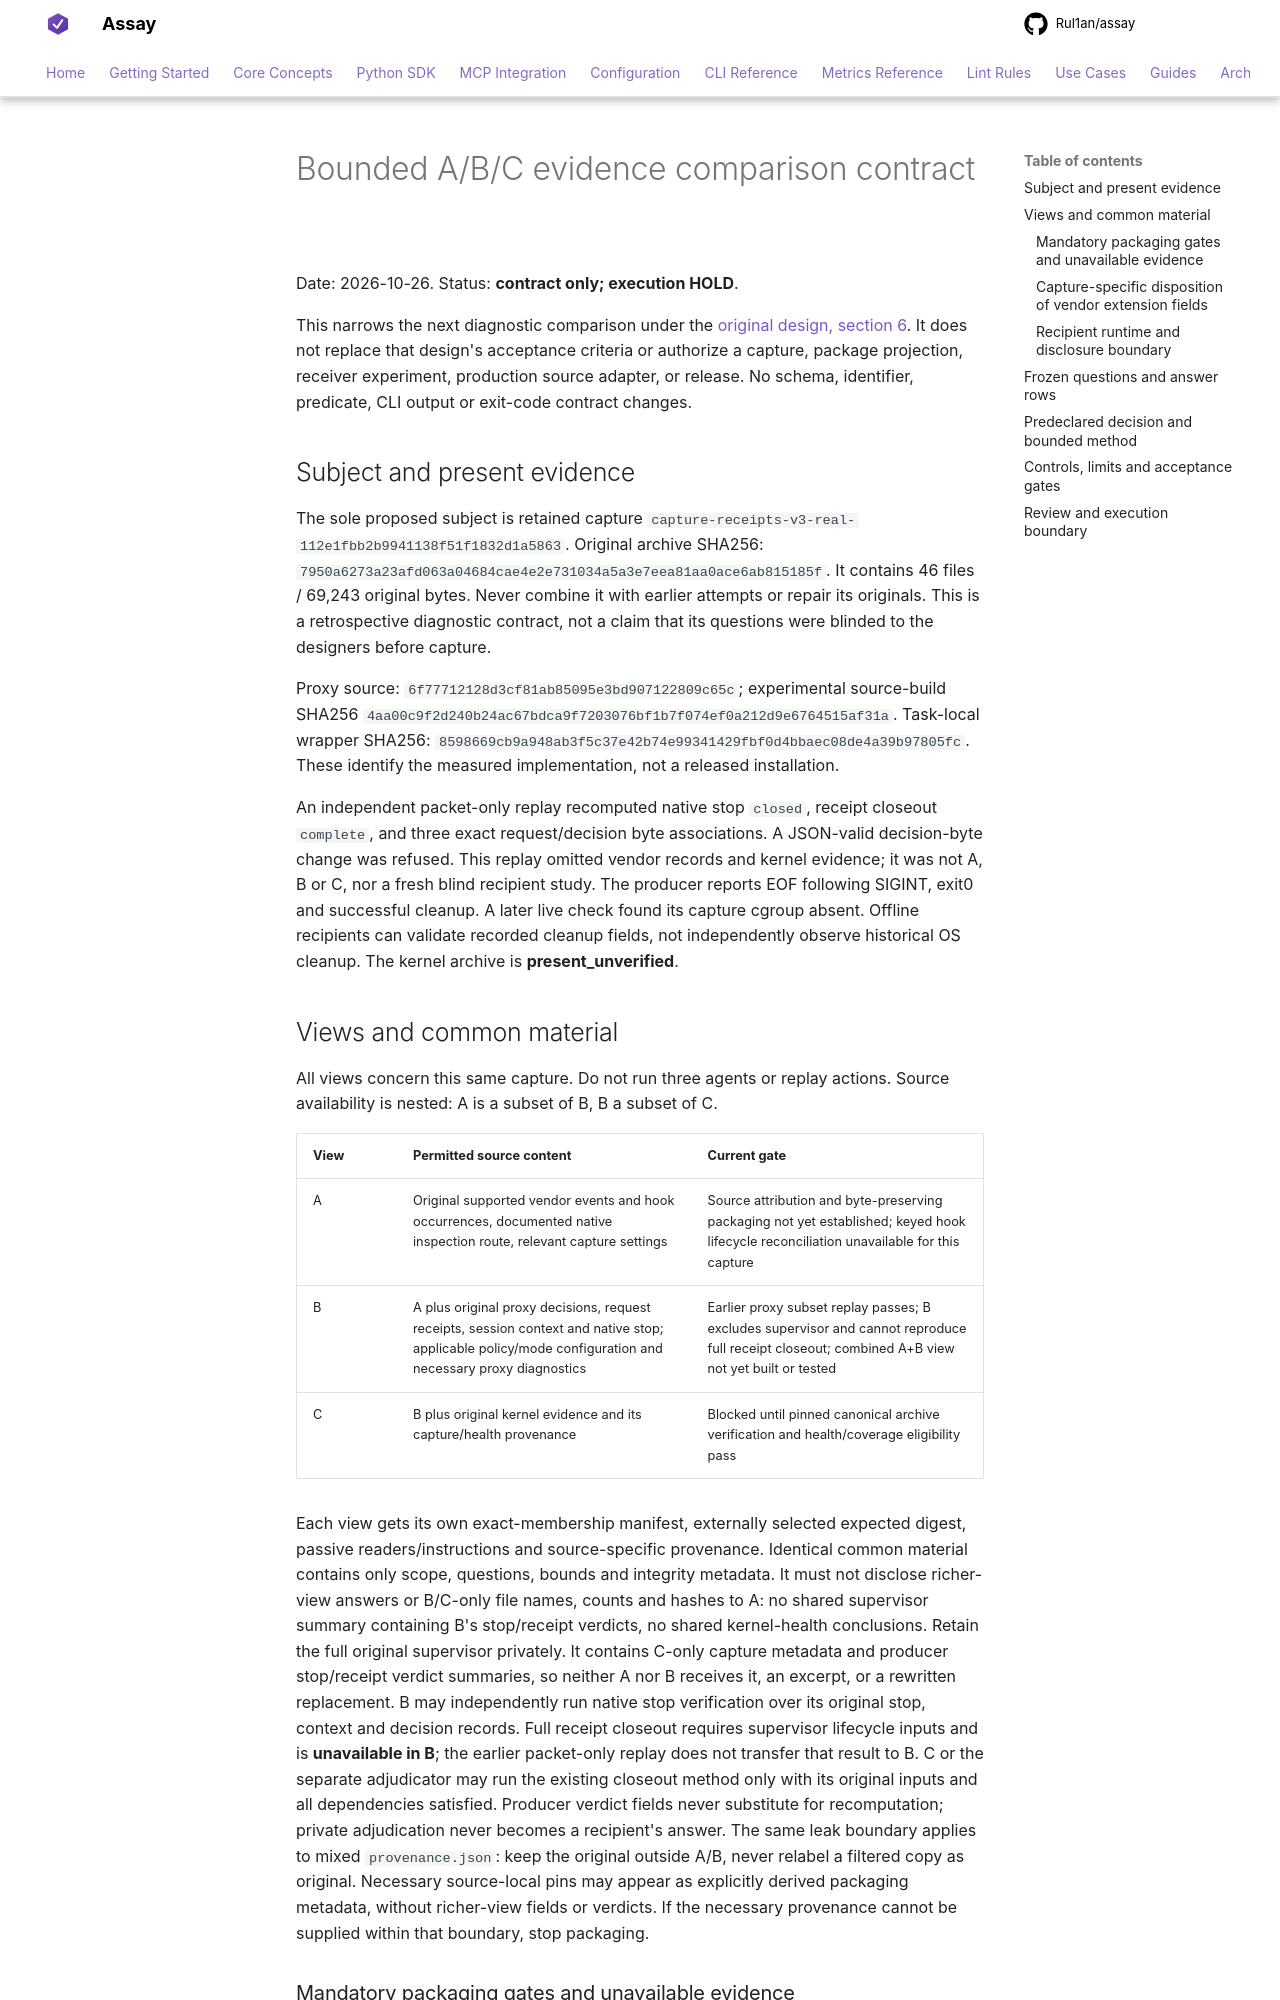

repository: Rul1an/assay · page: superpowers/specs/2026-10-26-agent-session-abc-contract/index.html · generator: mkdocs

# Bounded A/B/C evidence comparison contract

Date: 2026-10-26. Status: **contract only; execution HOLD**.

This narrows the next diagnostic comparison under the
[original design, section 6](2026-10-22-agent-session-evidence-design.md#6-preregistered-comparison-and-acceptance).
It does not replace that design's acceptance criteria or authorize a capture,
package projection, receiver experiment, production source adapter, or release.
No schema, identifier, predicate, CLI output or exit-code contract changes.

## Subject and present evidence

The sole proposed subject is retained capture
`capture-receipts-v3-real-112e1fbb2b9941138f51f1832d1a5863`.
Original archive SHA256:
`7950a6273a23afd063a04684cae4e2e731034a5a3e7eea81aa0ace6ab815185f`.
It contains 46 files / 69,243 original bytes. Never combine it with earlier
attempts or repair its originals. This is a retrospective diagnostic contract,
not a claim that its questions were blinded to the designers before capture.

Proxy source: `6f77712128d3cf81ab85095e3bd907122809c65c`; experimental source-build
SHA256 `4aa00c9f2d240b24ac67bdca9f7203076bf1b7f074ef0a212d9e6764515af31a`.
Task-local wrapper SHA256:
`8598669cb9a948ab3f5c37e42b74e99341429fbf0d4bbaec08de4a39b97805fc`.
These identify the measured implementation, not a released installation.

An independent packet-only replay recomputed native stop `closed`, receipt
closeout `complete`, and three exact request/decision byte associations. A
JSON-valid decision-byte change was refused. This replay omitted vendor records
and kernel evidence; it was not A, B or C, nor a fresh blind recipient study.
The producer reports EOF following SIGINT, exit0 and successful cleanup. A later
live check found its capture cgroup absent. Offline recipients can validate
recorded cleanup fields, not independently observe historical OS cleanup.
The kernel archive is **present_unverified**.

## Views and common material

All views concern this same capture. Do not run three agents or replay actions.
Source availability is nested: A is a subset of B, B a subset of C.

| View | Permitted source content | Current gate |
| --- | --- | --- |
| A | Original supported vendor events and hook occurrences, documented native inspection route, relevant capture settings | Source attribution and byte-preserving packaging not yet established; keyed hook lifecycle reconciliation unavailable for this capture |
| B | A plus original proxy decisions, request receipts, session context and native stop; applicable policy/mode configuration and necessary proxy diagnostics | Earlier proxy subset replay passes; B excludes supervisor and cannot reproduce full receipt closeout; combined A+B view not yet built or tested |
| C | B plus original kernel evidence and its capture/health provenance | Blocked until pinned canonical archive verification and health/coverage eligibility pass |

Each view gets its own exact-membership manifest, externally selected expected
digest, passive readers/instructions and source-specific provenance. Identical
common material contains only scope, questions, bounds and integrity metadata.
It must not disclose richer-view answers or B/C-only file names, counts and hashes to A: no shared supervisor summary containing
B's stop/receipt verdicts, no shared kernel-health conclusions. Retain the full
original supervisor privately. It contains C-only capture metadata and producer
stop/receipt verdict summaries, so neither A nor B receives it, an excerpt, or a
rewritten replacement. B may independently run native stop verification over
its original stop, context and decision records. Full receipt closeout requires
supervisor lifecycle inputs and is **unavailable in B**; the earlier packet-only
replay does not transfer that result to B. C or the separate adjudicator may run
the existing closeout method only with its original inputs and all dependencies
satisfied. Producer verdict fields never substitute for recomputation; private
adjudication never becomes a recipient's answer. The same leak boundary applies
to mixed `provenance.json`: keep the original outside A/B, never relabel a filtered
copy as original. Necessary source-local pins may appear as explicitly derived
packaging metadata, without richer-view fields or verdicts. If the necessary
provenance cannot be supplied within that boundary, stop packaging.
